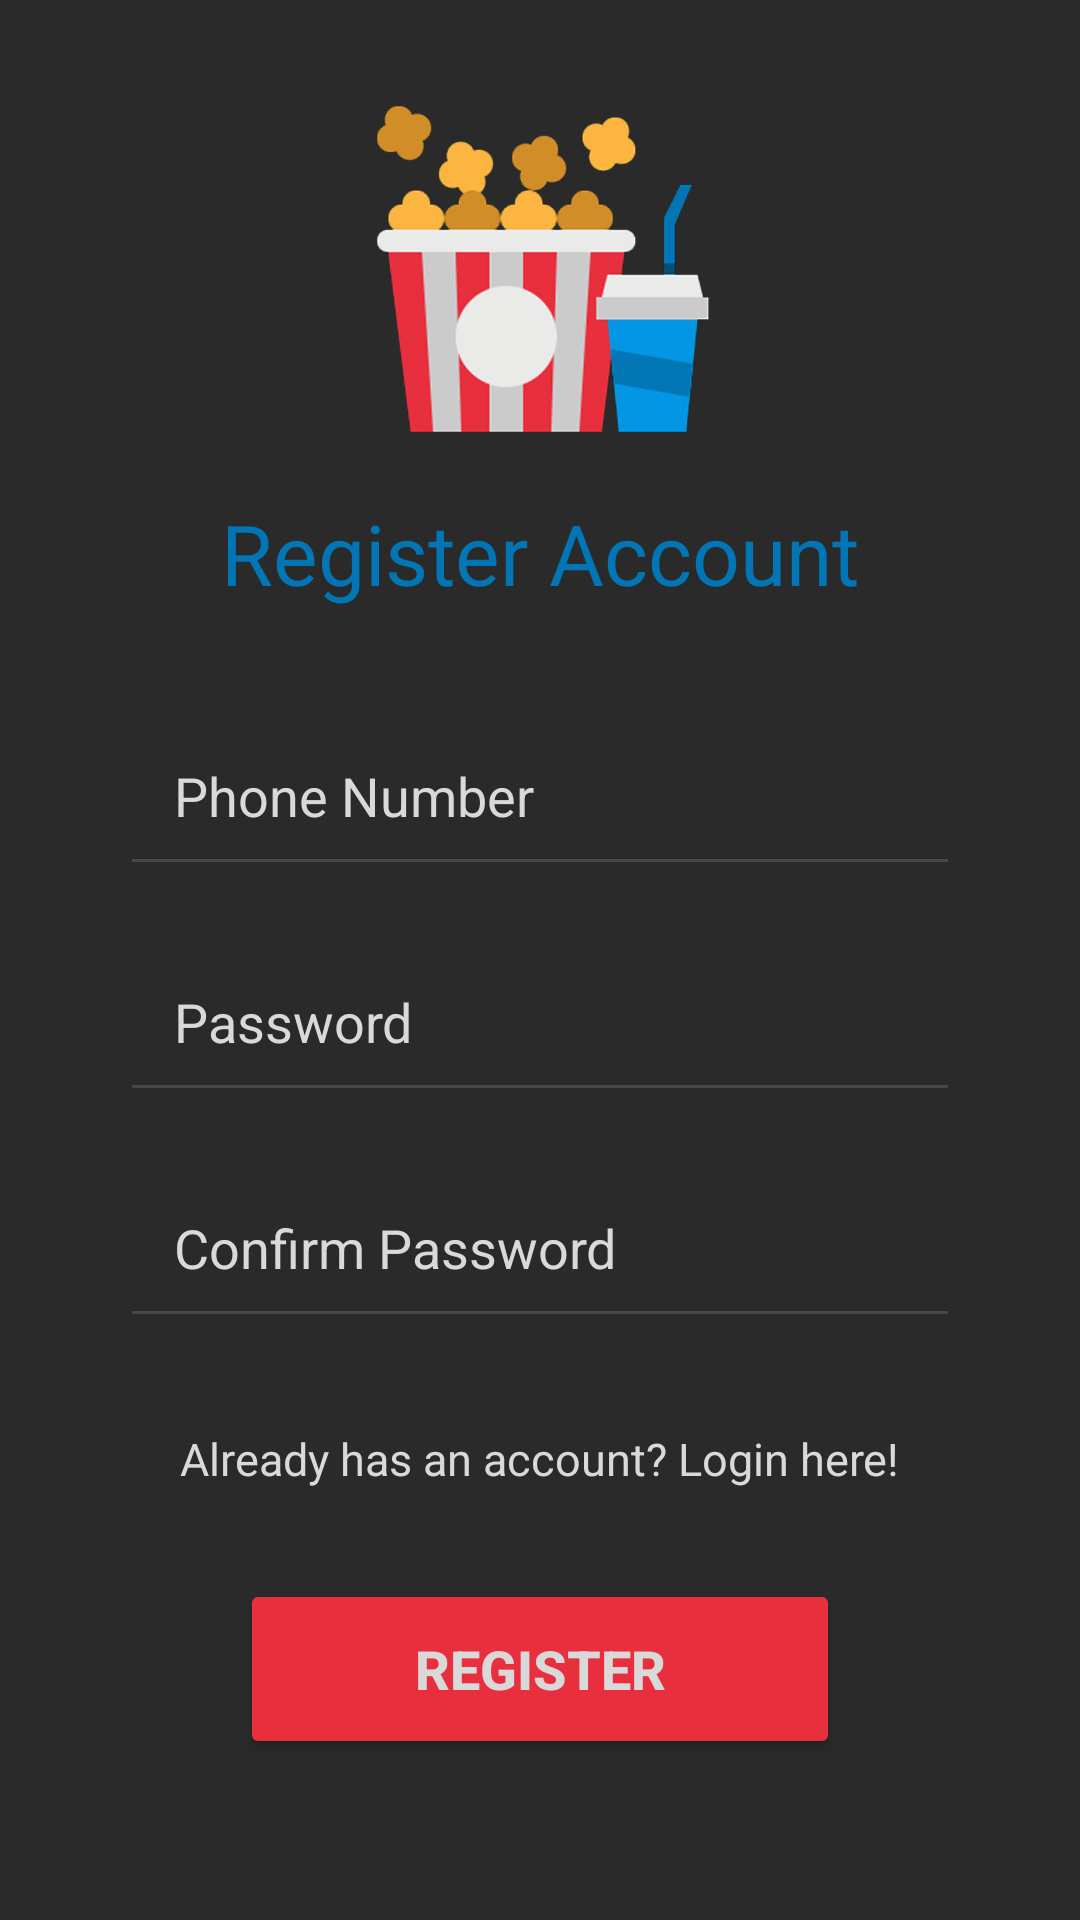

Produce the Android XML layout that renders to this screen, including the resource entries it uses.
<!-- AndroidManifest.xml: application theme Theme.DoJoMovie -->
<!-- res/layout/activity_register_page.xml -->
<?xml version="1.0" encoding="utf-8"?>
<androidx.constraintlayout.widget.ConstraintLayout xmlns:android="http://schemas.android.com/apk/res/android"
    xmlns:app="http://schemas.android.com/apk/res-auto"
    xmlns:tools="http://schemas.android.com/tools"
    android:id="@+id/main"
    android:layout_width="match_parent"
    android:layout_height="match_parent"
    android:padding="16dp"
    tools:context=".ui.RegisterPage">

    <LinearLayout
        android:layout_width="0dp"
        android:layout_height="wrap_content"
        android:gravity="center_horizontal"
        android:orientation="vertical"
        app:layout_constraintTop_toTopOf="parent"
        app:layout_constraintBottom_toBottomOf="parent"
        app:layout_constraintStart_toStartOf="parent"
        app:layout_constraintEnd_toEndOf="parent"
        android:layout_marginStart="24dp"
        android:layout_marginEnd="24dp">

        <ImageView
            android:id="@+id/logoimg"
            android:layout_width="120dp"
            android:layout_height="120dp"
            android:src="@drawable/logo"
            android:layout_marginBottom="16dp"
            android:contentDescription="Logo Aplikasi"/>

        <TextView
            android:id="@+id/Registertext"
            android:layout_width="wrap_content"
            android:layout_height="wrap_content"
            android:text="Register Account"
            android:textAlignment="center"
            android:textColor="@color/blue"
            android:textSize="28sp"
            android:layout_marginBottom="32dp"/>

        <EditText
            android:id="@+id/phonenumber"
            android:layout_width="match_parent"
            android:layout_height="wrap_content"
            android:layout_marginBottom="15dp"
            android:hint="Phone Number"
            android:inputType="phone"
            android:padding="18dp"
            android:textColor="@color/white"
            android:textColorHint="@color/white"
            android:textSize="18sp"/>
        <EditText
            android:id="@+id/password"
            android:layout_width="match_parent"
            android:layout_height="wrap_content"
            android:layout_marginBottom="15dp"
            android:hint="Password"
            android:inputType="textPassword"
            android:padding="18dp"
            android:textColor="@color/white"
            android:textColorHint="@color/white"
            android:textSize="18sp"/>

        <EditText
            android:id="@+id/confirmpass"
            android:layout_width="match_parent"
            android:layout_height="wrap_content"
            android:layout_marginBottom="30dp"
            android:hint="Confirm Password"
            android:inputType="textPassword"
            android:padding="18dp"
            android:textColor="@color/white"
            android:textColorHint="@color/white"
            android:textSize="18sp"/>

        <TextView
            android:id="@+id/logbtn"
            android:layout_width="wrap_content"
            android:layout_height="wrap_content"
            android:layout_marginBottom="30dp"
            android:text="Already has an account? Login here!"
            android:textAlignment="center"
            android:textColor="@color/white"
            android:textSize="15sp" android:clickable="true"
            android:focusable="true"/> <Button
            android:id="@+id/regisbtn"
            android:layout_width="200dp" android:layout_height="60dp" android:layout_marginBottom="24dp"
            android:text="Register"
            android:textColor="@color/white"
            android:textStyle="bold"
            android:textSize="18sp"
            app:backgroundTint="@color/red"/>

    </LinearLayout>
</androidx.constraintlayout.widget.ConstraintLayout>
<!-- resources referenced by this layout -->
<resources>
  <color name="blue">#0276B4</color>
  <color name="red">#E82F3E</color>
  <color name="white">#D9D9D9</color>
  <!-- drawable logo: png bitmap (drawable, 61981 bytes) -->
  <style name="Theme.DoJoMovie" parent="Base.Theme.DoJoMovie" />
  <style name="Base.Theme.DoJoMovie" parent="Theme.Material3.DayNight.NoActionBar">
          <item name="android:windowBackground">@color/grey</item>
      </style>
  <color name="grey">#2A2A2A</color>
</resources>
